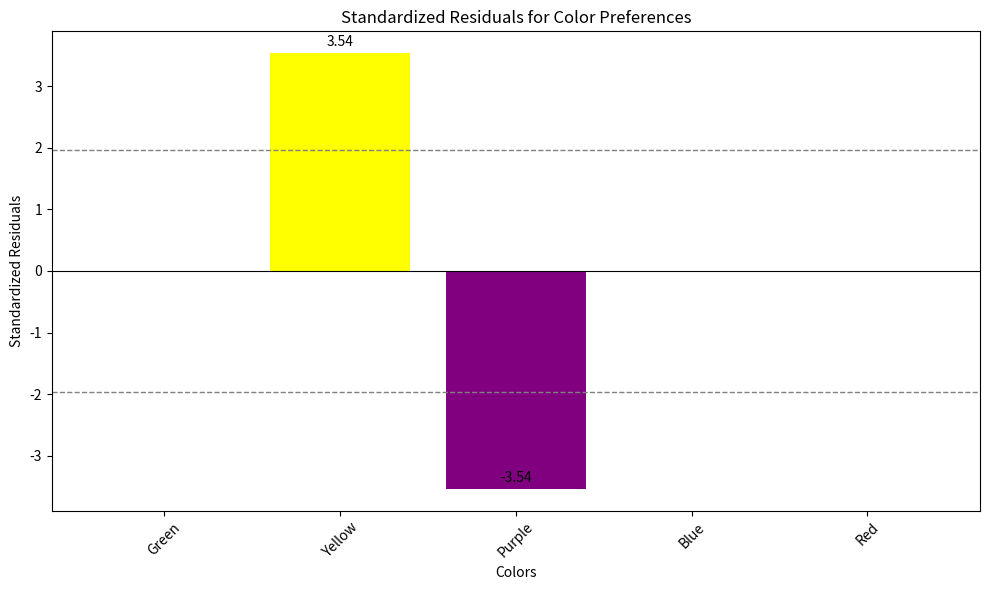

This chart was generated by the following Python code:
import numpy as np

# Generate data
np.random.seed(0)
sample_size = 1000

observed_frequencies = [200, 250, 150, 200, 200]  # Observed frequencies for each color
expected = int(sample_size / len(observed_frequencies))

expected_frequency = [expected]*5

print(observed_frequencies)
print(expected_frequency)

# Perform chi-squared test
from scipy.stats import chisquare
chi2_stat, p_value = chisquare(observed_frequencies)

print("Chi-squared Statistic:", chi2_stat)
print("P-value:", p_value)

print("P-value:", '{:.20f}'.format(p_value))

import numpy as np
from scipy.stats import chisquare

# Labels for the colors
labels = ['Green', 'Yellow', 'Purple', 'Blue', 'Red']

# Observed frequencies for each color
observed_frequencies = [200, 250, 150, 200, 200]

# Calculate expected frequency (uniform distribution)
sample_size = sum(observed_frequencies)
expected_frequency = sample_size / len(observed_frequencies)
expected_frequencies = [expected_frequency] * len(observed_frequencies)

# Perform Chi-squared test
chi2_stat, p_value = chisquare(observed_frequencies, expected_frequencies)

# Calculate standardized residuals
standardized_residuals = [(observed - expected) / np.sqrt(expected) for observed, expected in zip(observed_frequencies, expected_frequencies)]

# Determine critical value for statistical significance (e.g., ±1.96 for 95% confidence)
critical_value = 1.96

# Identify colors significantly different from expected
significant_colors = [labels[i] for i, residual in enumerate(standardized_residuals) if abs(residual) > critical_value]

# Print results
print("Chi-squared Statistic:", chi2_stat)
print("P-value:", p_value)
print("Standardized Residuals:", dict(zip(labels, standardized_residuals)))
print("Significantly different colors:", significant_colors)


import numpy as np
import matplotlib.pyplot as plt
from scipy.stats import chisquare

# Labels for the colors
labels = ['Green', 'Yellow', 'Purple', 'Blue', 'Red']

# Observed frequencies for each color
observed_frequencies = [200, 250, 150, 200, 200]

# Calculate expected frequency (uniform distribution)
sample_size = sum(observed_frequencies)
expected_frequency = sample_size / len(observed_frequencies)
expected_frequencies = [expected_frequency] * len(observed_frequencies)

# Perform Chi-squared test
chi2_stat, p_value = chisquare(observed_frequencies, expected_frequencies)

# Calculate standardized residuals
standardized_residuals = [(observed - expected) / np.sqrt(expected) for observed, expected in zip(observed_frequencies, expected_frequencies)]

# Plot standardized residuals
plt.figure(figsize=(10, 6))
bars = plt.bar(labels, standardized_residuals, color=['Green', 'Yellow', 'Purple', 'Blue', 'Red'])

# Add a horizontal line at y=0 for reference
plt.axhline(0, color='black', linewidth=0.8)

# Add a horizontal line at y=±1.96 to indicate the significance threshold
plt.axhline(1.96, color='grey', linestyle='--', linewidth=1)
plt.axhline(-1.96, color='grey', linestyle='--', linewidth=1)

# Add labels and title
plt.xlabel('Colors')
plt.ylabel('Standardized Residuals')
plt.title('Standardized Residuals for Color Preferences')
plt.xticks(rotation=45)

# Annotate bars that are significantly different
for bar in bars:
    height = bar.get_height()
    if abs(height) > 1.96:
        plt.annotate(f'{height:.2f}',
                     xy=(bar.get_x() + bar.get_width() / 2, height),
                     xytext=(0, 3),  # 3 points vertical offset
                     textcoords="offset points",
                     ha='center', va='bottom')

# Show the plot
plt.tight_layout()
plt.show()


import numpy as np
from scipy.stats import chisquare

# Labels for the colors
labels = ['Green', 'Yellow', 'Purple', 'Blue', 'Red']

# Observed frequencies for each color
observed_frequencies = [200, 250, 150, 200, 200]

# Calculate expected frequency (uniform distribution)
sample_size = sum(observed_frequencies)
expected_frequency = sample_size / len(observed_frequencies)
expected_frequencies = [expected_frequency] * len(observed_frequencies)

# Perform Chi-squared test
chi2_stat, p_value = chisquare(observed_frequencies, expected_frequencies)

# Calculate contributions to the Chi-squared statistic
contributions = [(observed - expected) ** 2 / expected for observed, expected in zip(observed_frequencies, expected_frequencies)]

# Print contributions to Chi-squared statistic
contribution_dict = dict(zip(labels, contributions))
print("Contributions to Chi-squared Statistic:", contribution_dict)


import numpy as np

# Generate data
np.random.seed(0)
sample_size = 800
observed_frequencies = [200, 150, 100, 250, 100]  # Observed frequencies for each platform
expected = sample_size / len(observed_frequencies)

expected_frequency = [expected]*5

print(observed_frequencies)
print(expected_frequency)

# Perform chi-squared test
from scipy.stats import chisquare









import numpy as np

# Generate data
np.random.seed(0)
sample_size = 1200
observed_frequencies = [250, 200, 150, 300, 300]  # Observed frequencies for each genre
expected = sample_size / len(observed_frequencies)

expected_frequency = [expected]*5

print(observed_frequencies)
print(expected_frequency)






import numpy as np

# Generate data
np.random.seed(0)
sample_size = 1500
observed_frequencies = [350, 250, 200, 400, 300]  # Observed frequencies for each brand
expected_frequency = sample_size / len(observed_frequencies)

# Perform chi-squared test
from scipy.stats import chisquare
chi2_stat, p_value = chisquare(observed_frequencies)

print("Chi-squared Statistic:", chi2_stat)
print("P-value:", p_value)




